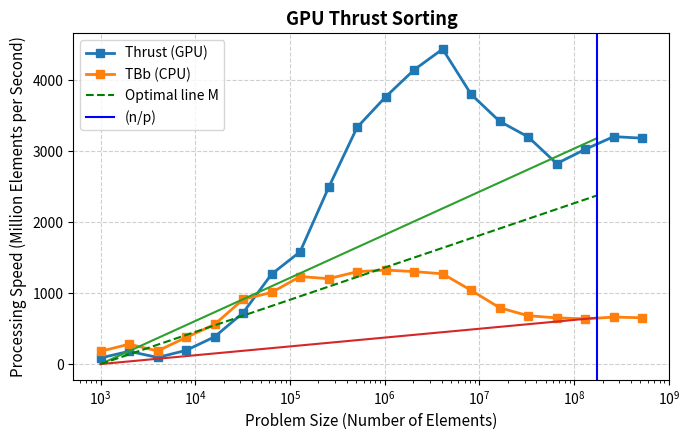

Reproduce this figure in Python.
import matplotlib.pyplot as plt
import matplotlib.ticker as ticker
import numpy as np


sizes = [1000, 2000, 4000, 8000, 16000, 32000, 64000, 128000, 256000, 512000, 1024000, 2048000, 4096000, 8192000, 16384000, 32768000, 65536000, 131072000, 262144000, 524288000]
thrust = [86, 180, 93, 193, 384, 723, 1267, 1582, 2488, 3335, 3764, 4145, 4437, 3799, 3419, 3200, 2824, 3025, 3204, 3182]
tbb = [180, 280, 185, 375, 558, 912, 1009, 1233, 1203, 1301, 1324, 1303, 1271, 1039, 793, 681, 651, 637, 662, 652]

xpoints_1 = np.array([1000, 524288000/3])
ypoints_1 = np.array([0, 3182])

xpoints_2 = np.array([1000, 524288000/3])
ypoints_2 = np.array([0, 652])

fig1, ax1 = plt.subplots(figsize=(7, 4.5))
ax1.plot(sizes, thrust, marker='s', linewidth=2, markersize=6, label='Thrust (GPU)')
ax1.plot(sizes, tbb, marker='s', linewidth=2, markersize=6, label='TBb (CPU)')

plt.plot(xpoints_1, ypoints_1)
plt.plot(xpoints_2, ypoints_2)

optimal_x_gpu = 234133230
optimal_speed_gpu = thrust[-1]

optimal_slope = optimal_speed_gpu / optimal_x_gpu

xpoints_M = np.array([1000, 524288000/3])
ypoints_M = np.array([optimal_slope * 1000, optimal_slope * (524288000/3)])

plt.plot(xpoints_M, ypoints_M, color='green', linestyle='--', label='Optimal line M')

plt.axvline(x = 524288000/3, color = 'b', label = '(n/p)')

ax1.set_xscale('log')
ax1.set_xlabel('Problem Size (Number of Elements)', fontsize=11)
ax1.set_ylabel('Processing Speed (Million Elements per Second)', fontsize=11)
ax1.set_title('GPU Thrust Sorting', fontsize=13, weight='bold')
ax1.legend(frameon=True)
ax1.grid(True, linestyle='--', alpha=0.6)
ax1.tick_params(axis='both', labelsize=10)
plt.tight_layout()
plt.savefig('graph.pdf', bbox_inches='tight')
